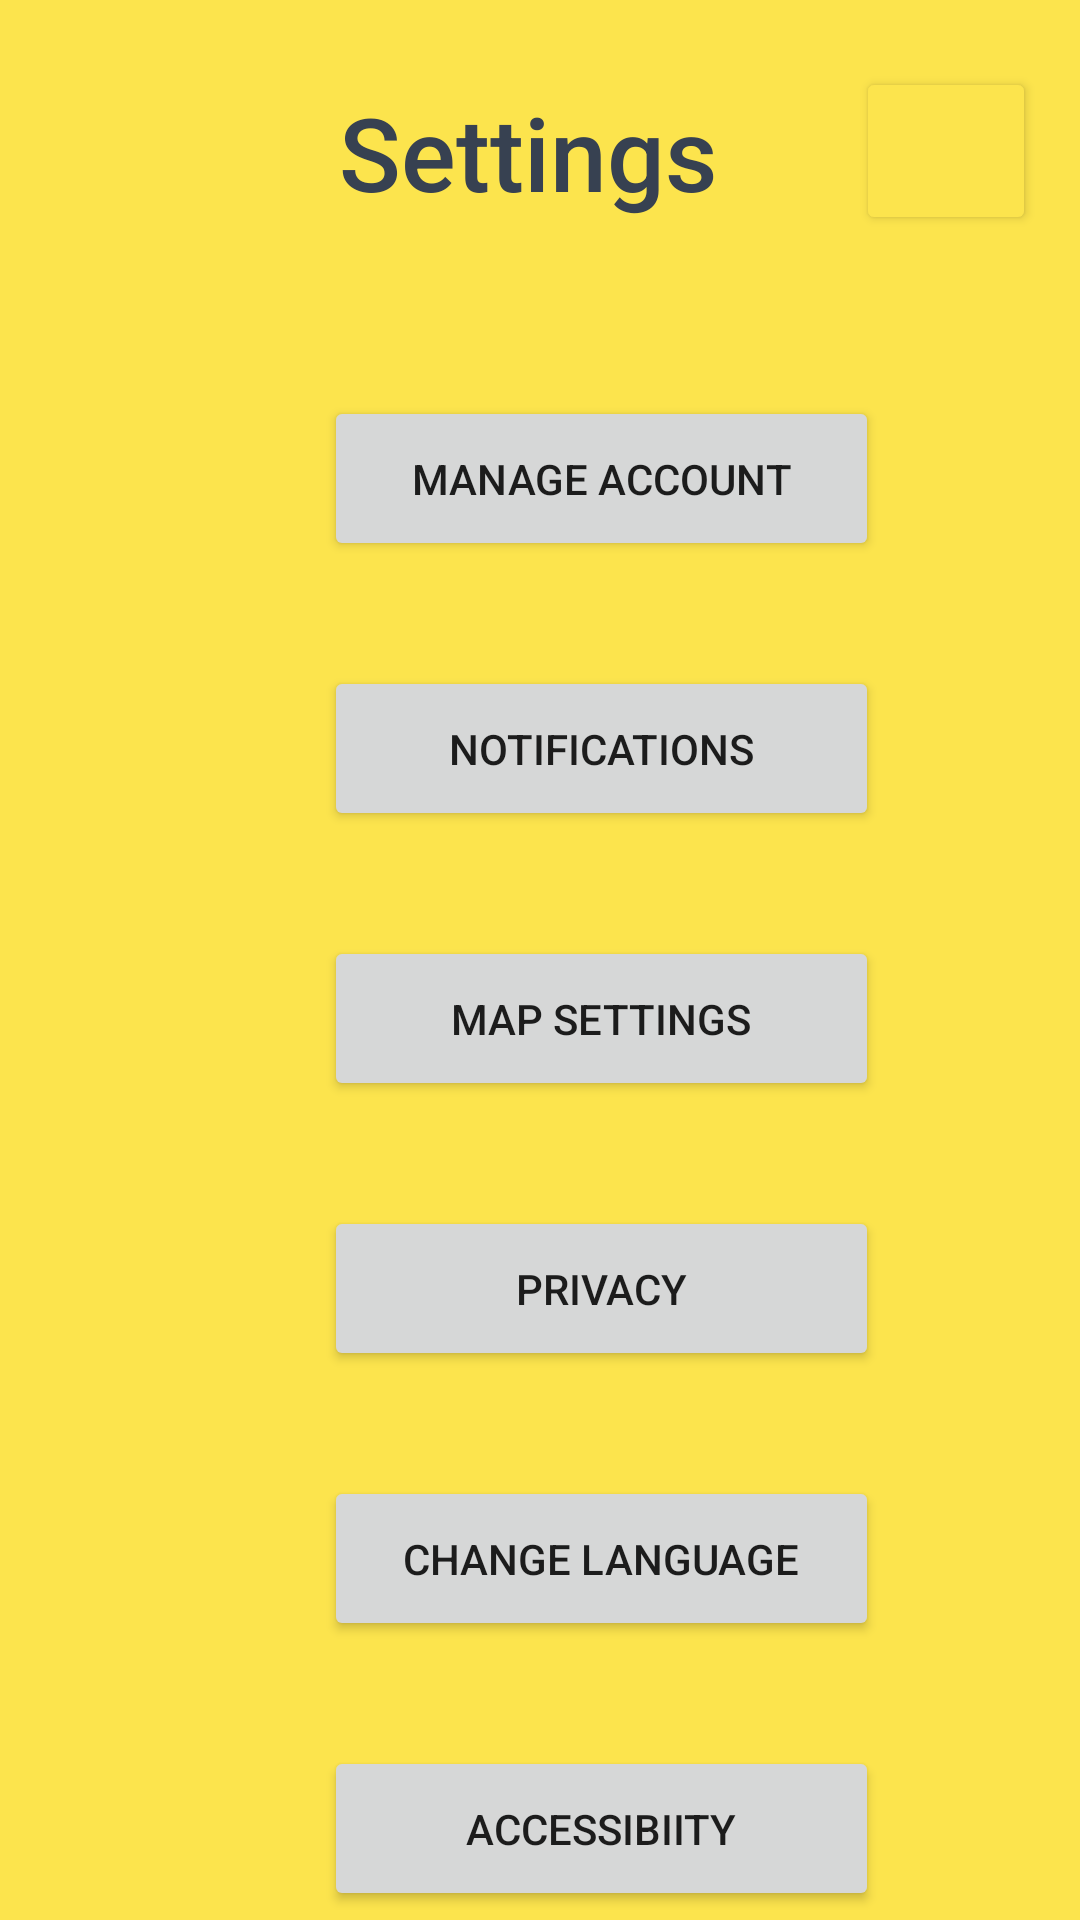

The Android layout XML behind this screen, and the referenced resources:
<!-- AndroidManifest.xml: application theme Theme.ShoppingApplication -->
<!-- res/layout/activity_settings.xml -->
<?xml version="1.0" encoding="utf-8"?>
<androidx.constraintlayout.widget.ConstraintLayout xmlns:android="http://schemas.android.com/apk/res/android"
    xmlns:app="http://schemas.android.com/apk/res-auto"
    xmlns:tools="http://schemas.android.com/tools"
    android:layout_width="match_parent"
    android:layout_height="match_parent"
    tools:context=".UserActivity">

    <TextView
        android:id="@+id/textView"
        android:layout_width="134dp"
        android:layout_height="47dp"
        android:layout_marginTop="28dp"
        android:fontFamily="sans-serif-medium"
        android:text="Settings"
        android:textColor="@color/grey"
        android:textSize="34sp"
        app:layout_constraintEnd_toEndOf="parent"
        app:layout_constraintStart_toStartOf="parent"
        app:layout_constraintTop_toTopOf="parent" />

    <Button
        android:id="@+id/settings4"
        android:layout_width="60dp"
        android:layout_height="56dp"
        android:backgroundTint="@color/yellow"
        app:icon="@android:drawable/ic_menu_manage"
        app:iconTint="@color/grey"
        app:layout_constraintBottom_toBottomOf="parent"
        app:layout_constraintEnd_toEndOf="parent"
        app:layout_constraintHorizontal_bias="0.951"
        app:layout_constraintStart_toStartOf="parent"
        app:layout_constraintTop_toTopOf="parent"
        app:layout_constraintVertical_bias="0.038" />

    <Button
        android:id="@+id/mapButton3"
        android:layout_width="185dp"
        android:layout_height="55dp"
        android:layout_marginStart="108dp"
        android:layout_marginTop="132dp"
        android:onClick="launchMaps"
        android:text="Manage Account"
        app:layout_constraintStart_toStartOf="parent"
        app:layout_constraintTop_toTopOf="parent" />

    <Button
        android:id="@+id/mapButton"
        android:layout_width="185dp"
        android:layout_height="55dp"
        android:layout_marginStart="108dp"
        android:layout_marginTop="35dp"
        android:onClick="launchIndoorMap3"
        android:text="Notifications"
        app:layout_constraintStart_toStartOf="parent"
        app:layout_constraintTop_toBottomOf="@+id/mapButton3" />

    <Button
        android:id="@+id/logoutBtnUsr"
        android:layout_width="185dp"
        android:layout_height="55dp"
        android:layout_marginStart="108dp"
        android:layout_marginTop="35dp"
        android:onClick="logout"
        android:text="Privacy"
        app:layout_constraintStart_toStartOf="parent"
        app:layout_constraintTop_toBottomOf="@+id/mapButton2" />

    <Button
        android:id="@+id/logoutBtnUsr2"
        android:layout_width="185dp"
        android:layout_height="55dp"
        android:layout_marginStart="108dp"
        android:layout_marginTop="35dp"
        android:onClick="logout"
        android:text="Change Language"
        app:layout_constraintStart_toStartOf="parent"
        app:layout_constraintTop_toBottomOf="@+id/logoutBtnUsr" />

    <Button
        android:id="@+id/logoutBtnUsr3"
        android:layout_width="185dp"
        android:layout_height="55dp"
        android:layout_marginStart="108dp"
        android:layout_marginTop="35dp"
        android:onClick="logout"
        android:text="Accessibiity"
        app:layout_constraintStart_toStartOf="parent"
        app:layout_constraintTop_toBottomOf="@+id/logoutBtnUsr2" />

    <Button
        android:id="@+id/mapButton2"
        android:layout_width="185dp"
        android:layout_height="55dp"
        android:layout_marginStart="108dp"
        android:layout_marginTop="35dp"
        android:onClick="launchShoppingList"
        android:text="Map Settings"
        app:layout_constraintStart_toStartOf="parent"
        app:layout_constraintTop_toBottomOf="@+id/mapButton" />

</androidx.constraintlayout.widget.ConstraintLayout>
<!-- resources referenced by this layout -->
<resources>
  <color name="grey">#374151</color>
  <color name="yellow">#FCE44D</color>
  <style name="Theme.ShoppingApplication" parent="Theme.MaterialComponents.DayNight.DarkActionBar">
          
          <item name="android:windowBackground">@color/yellow</item>
          
          <item name="colorPrimary">@color/grey</item>
          <item name="colorPrimaryVariant">@color/grey</item>
          <item name="colorOnPrimary">@color/white</item>
          
          <item name="colorSecondary">@color/green</item>
          <item name="colorSecondaryVariant">@color/green</item>
          <item name="colorOnSecondary">@color/black</item>
          
          <item name="android:statusBarColor" tools:targetApi="l">?attr/colorPrimaryVariant</item>
          
      </style>
  <color name="white">#FFFFFFFF</color>
  <color name="green">#069451</color>
  <color name="black">#FF000000</color>
</resources>
